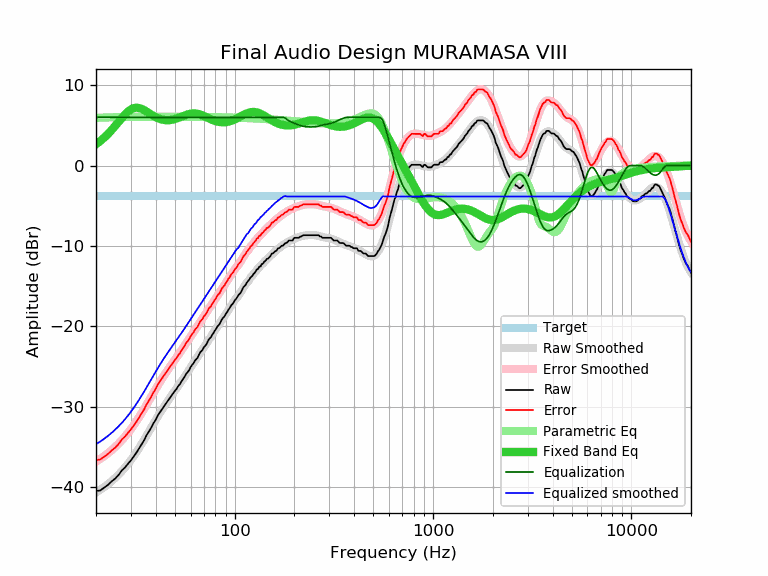

Data behind this chart, as committed beside it:
frequency, raw, error, smoothed, error_smoothed, equalization, parametric_eq, equalized_raw, equalized_smoothed, target
20, -40.44, -36.60, -40.63, -36.78, 6.00, 2.65, -34.44, -34.63, -3.84
21, -40.38, -36.54, -40.30, -36.45, 6.00, 3.04, -34.38, -34.30, -3.84
22, -40.02, -36.18, -39.95, -36.11, 6.00, 3.47, -34.02, -33.95, -3.84
23, -39.68, -35.84, -39.59, -35.74, 6.00, 3.93, -33.68, -33.59, -3.84
24, -39.24, -35.40, -39.21, -35.36, 6.00, 4.42, -33.24, -33.21, -3.84
25, -38.90, -35.06, -38.81, -34.97, 6.00, 4.93, -32.90, -32.81, -3.84
26, -38.45, -34.61, -38.40, -34.56, 6.00, 5.43, -32.45, -32.40, -3.84
27, -37.88, -34.04, -37.97, -34.13, 6.00, 5.92, -31.88, -31.97, -3.84
28, -37.52, -33.68, -37.53, -33.68, 6.00, 6.35, -31.52, -31.53, -3.84
29, -37.06, -33.22, -37.07, -33.22, 6.00, 6.71, -31.06, -31.07, -3.84
30, -36.64, -32.80, -36.59, -32.75, 6.00, 6.98, -30.64, -30.59, -3.84
31, -36.14, -32.30, -36.10, -32.26, 6.00, 7.14, -30.14, -30.10, -3.84
32, -35.67, -31.83, -35.60, -31.76, 6.00, 7.19, -29.67, -29.60, -3.84
33, -35.13, -31.29, -35.09, -31.25, 6.00, 7.15, -29.13, -29.09, -3.84
34, -34.62, -30.78, -34.58, -30.74, 6.00, 7.04, -28.62, -28.58, -3.84
35, -34.12, -30.28, -34.07, -30.22, 6.00, 6.88, -28.12, -28.07, -3.84
36, -33.49, -29.65, -33.56, -29.71, 6.00, 6.70, -27.49, -27.56, -3.84
37, -33.04, -29.20, -33.05, -29.21, 6.00, 6.51, -27.04, -27.05, -3.84
38, -32.55, -28.71, -32.56, -28.71, 6.00, 6.33, -26.55, -26.56, -3.84
39, -32.01, -28.17, -32.08, -28.23, 6.00, 6.16, -26.01, -26.08, -3.84
40, -31.60, -27.76, -31.61, -27.77, 6.00, 6.01, -25.60, -25.61, -3.84
41, -31.04, -27.20, -31.17, -27.33, 6.00, 5.89, -25.04, -25.17, -3.84
42, -30.66, -26.82, -30.74, -26.90, 6.00, 5.79, -24.66, -24.74, -3.84
43, -30.29, -26.45, -30.34, -26.50, 6.00, 5.72, -24.29, -24.34, -3.84
44, -29.92, -26.08, -29.96, -26.12, 6.00, 5.66, -23.92, -23.96, -3.84
45, -29.59, -25.75, -29.59, -25.75, 6.00, 5.64, -23.59, -23.59, -3.84
46, -29.25, -25.41, -29.25, -25.40, 6.00, 5.63, -23.25, -23.25, -3.84
47, -28.93, -25.09, -28.91, -25.07, 6.00, 5.64, -22.93, -22.91, -3.84
48, -28.61, -24.77, -28.59, -24.75, 6.00, 5.68, -22.61, -22.59, -3.84
49, -28.31, -24.47, -28.28, -24.44, 6.00, 5.72, -22.31, -22.28, -3.84
50, -27.99, -24.15, -27.98, -24.13, 6.00, 5.78, -21.99, -21.98, -3.84
51, -27.74, -23.90, -27.68, -23.83, 6.00, 5.85, -21.74, -21.68, -3.84
52, -27.38, -23.54, -27.38, -23.54, 6.00, 5.92, -21.38, -21.38, -3.84
53, -27.17, -23.33, -27.09, -23.24, 6.00, 6.00, -21.17, -21.09, -3.84
54, -26.80, -22.96, -26.80, -22.95, 6.00, 6.08, -20.80, -20.80, -3.84
55, -26.52, -22.68, -26.50, -22.66, 6.00, 6.16, -20.52, -20.50, -3.84
56, -26.22, -22.38, -26.22, -22.37, 6.00, 6.24, -20.22, -20.22, -3.84
57, -25.87, -22.03, -25.93, -22.09, 6.00, 6.31, -19.87, -19.93, -3.84
58, -25.66, -21.82, -25.65, -21.81, 6.00, 6.37, -19.66, -19.65, -3.84
59, -25.42, -21.58, -25.37, -21.53, 6.00, 6.41, -19.42, -19.37, -3.84
60, -25.04, -21.20, -25.09, -21.25, 6.00, 6.45, -19.04, -19.09, -3.84
61, -24.77, -20.93, -24.82, -20.98, 6.00, 6.47, -18.77, -18.82, -3.84
62, -24.59, -20.75, -24.56, -20.72, 6.00, 6.48, -18.59, -18.56, -3.84
63, -24.26, -20.42, -24.30, -20.46, 6.00, 6.47, -18.26, -18.30, -3.84
64, -24.07, -20.23, -24.04, -20.20, 6.00, 6.46, -18.07, -18.04, -3.84
65, -23.88, -20.04, -23.79, -19.95, 6.00, 6.43, -17.88, -17.79, -3.84
66, -23.53, -19.69, -23.55, -19.70, 6.00, 6.38, -17.53, -17.55, -3.84
67, -23.22, -19.38, -23.30, -19.46, 6.00, 6.33, -17.22, -17.30, -3.84
68, -23.06, -19.22, -23.07, -19.22, 6.00, 6.28, -17.06, -17.07, -3.84
69, -22.86, -19.02, -22.83, -18.99, 6.00, 6.21, -16.86, -16.83, -3.84
70, -22.57, -18.73, -22.60, -18.76, 6.00, 6.15, -16.57, -16.60, -3.84
71, -22.41, -18.57, -22.37, -18.53, 6.00, 6.08, -16.41, -16.37, -3.84
72, -22.22, -18.38, -22.14, -18.30, 6.00, 6.01, -16.22, -16.14, -3.84
73, -21.91, -18.07, -21.92, -18.08, 6.00, 5.94, -15.91, -15.92, -3.84
74, -21.62, -17.78, -21.70, -17.85, 6.00, 5.87, -15.62, -15.70, -3.84
75, -21.46, -17.62, -21.48, -17.63, 6.00, 5.80, -15.46, -15.48, -3.84
76, -21.32, -17.48, -21.26, -17.42, 6.00, 5.74, -15.32, -15.26, -3.84
77, -21.03, -17.19, -21.05, -17.20, 6.00, 5.68, -15.03, -15.05, -3.84
78, -20.86, -17.02, -20.83, -16.99, 6.00, 5.63, -14.86, -14.83, -3.84
79, -20.61, -16.77, -20.63, -16.78, 6.00, 5.58, -14.61, -14.63, -3.84
... 553 more rows
